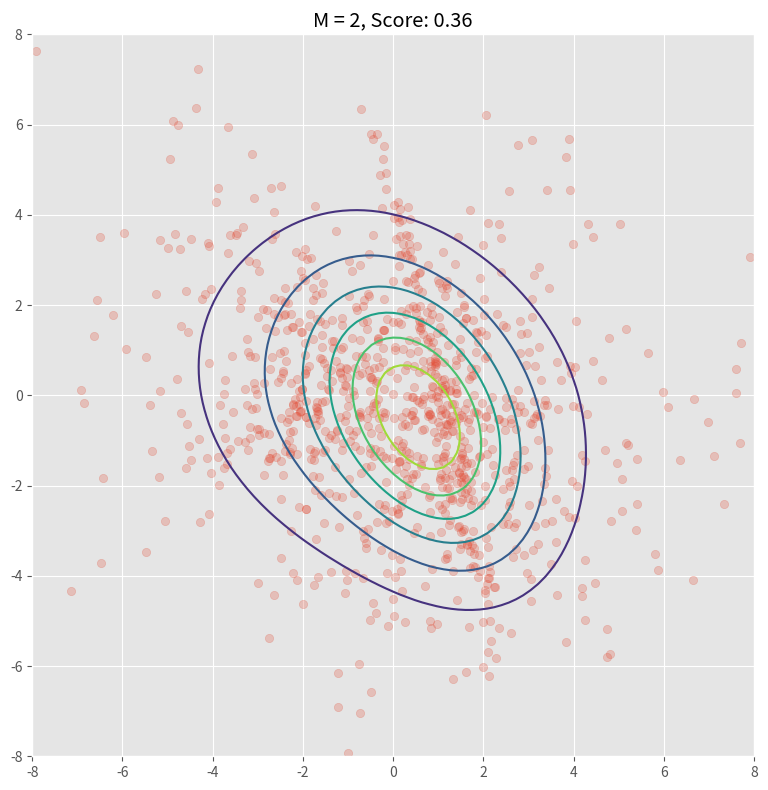

Here is the Python script that generated this plot: (Note: this script raises an exception after producing the figure.)
import matplotlib.pyplot as plt
import numpy as np
from scipy.stats import multivariate_normal as mvn

criterion = 'aic' # 'bic' or 'aic'

plt.style.use('ggplot')

np.set_printoptions(formatter={'all':lambda x: '%.3f' % x})

def em_gmm(xs, tol=0.01, max_iter=100):
    """Einstein summation version of EM for GMM"""
    
    # Estimate parameters
    mus = np.random.random((M,2))
    sigmas = np.array([np.eye(2)] * M)
    pis = np.random.random(M)
    pis /= pis.sum()
    
    n, p = xs.shape
    k = len(pis)

    ll_old = 0
    for _ in range(max_iter):
        ll_new = 0

        # E-step
        ws = np.zeros((k, n))
        for j, (pi, mu, sigma) in enumerate(zip(pis, mus, sigmas)):
            ws[j, :] = pi * mvn(mu, sigma).pdf(xs)
        ws /= ws.sum(0)

        # M-step
        pis = np.einsum('kn->k', ws)/n
        mus = np.einsum('kn,np -> kp', ws, xs)/ws.sum(1)[:, None]
        sigmas = np.einsum('kn,knp,knq -> kpq', ws,
            xs-mus[:,None,:], xs-mus[:,None,:])/ws.sum(axis=1)[:,None,None]

        # update complete log likelihoood
        ll_new = 0
        for pi, mu, sigma in zip(pis, mus, sigmas):
            ll_new += pi*mvn(mu, sigma).pdf(xs)
        ll_new = np.log(ll_new).sum()

        if np.abs(ll_new - ll_old) < tol:
            break
        ll_old = ll_new

    return ll_new, pis, mus, sigmas

def predict(_ys: np.ndarray, pis1, mus1, sigmas1, intervals) -> np.ndarray:
    z = np.zeros(len(_ys))
    for pi, mu, sigma in zip(pis1, mus1, sigmas1):
        z += pi*mvn(mu, sigma).pdf(_ys)
    z = z.reshape((intervals, intervals))
    
    return z

if __name__ == "__main__":    
    N = 1000 # size of samples
    LARGE_M = 25 # number of mixture components
    m_l, m_u = 2, 15 # range of mixture components to test
    
    # Define bounds for parameters
    mu_l, mu_u = -2, 2
    sigma_l, sigma_u = -2.5, 2.5
    
    # Define ground-truth parameters
    _mus = np.random.uniform(-2,2,(LARGE_M,2))
    _sigmas = np.random.uniform(sigma_l,sigma_u,(LARGE_M,2,2))
    _sigmas = np.array([np.dot(s.T, s) for s in _sigmas])
    _pis = np.random.random(LARGE_M)
    _pis /= _pis.sum()
    
    # Generate data
    xs = np.concatenate([np.random.multivariate_normal(mu, sigma, int(pi*N))
        for pi, mu, sigma in zip(_pis, _mus, _sigmas)])
    
    scores = []
    for M in range(m_l, m_u):
        
        # Run EM
        ll1, pis1, mus1, sigmas1 = em_gmm(xs)
        
        # Calculate the score
        if criterion == 'bic':
            score = np.log(N)*3*M - 2*ll1
        elif criterion == 'aic':
            score = 2*3*M - 2*ll1
        else:
            raise ValueError("Invalid criterion")
            
        score /= N * LARGE_M
        scores.append((score, M))

        # Generate grid for plotting
        intervals = 101
        l, u = -8, 8
        ys = np.linspace(l, u, intervals)
        X, Y = np.meshgrid(ys, ys)
        _ys = np.vstack([X.ravel(), Y.ravel()]).T

        z = predict(_ys, pis1, mus1, sigmas1, intervals)

        # Plot the results
        fig = plt.figure(figsize=(8,8))
        ax = plt.subplot(111)
        plt.scatter(xs[:,0], xs[:,1], alpha=0.25)
        plt.contour(X, Y, z)
        plt.axis([l,u,l,u])
        plt.title(f"M = {M}, Score: {score:.2f}")
        ax.axes.set_aspect('equal')
        plt.tight_layout()
        # plt.show()
        fig.savefig(f"res/em_{M}.png")
        plt.close(fig)
    
    print(sorted(scores))